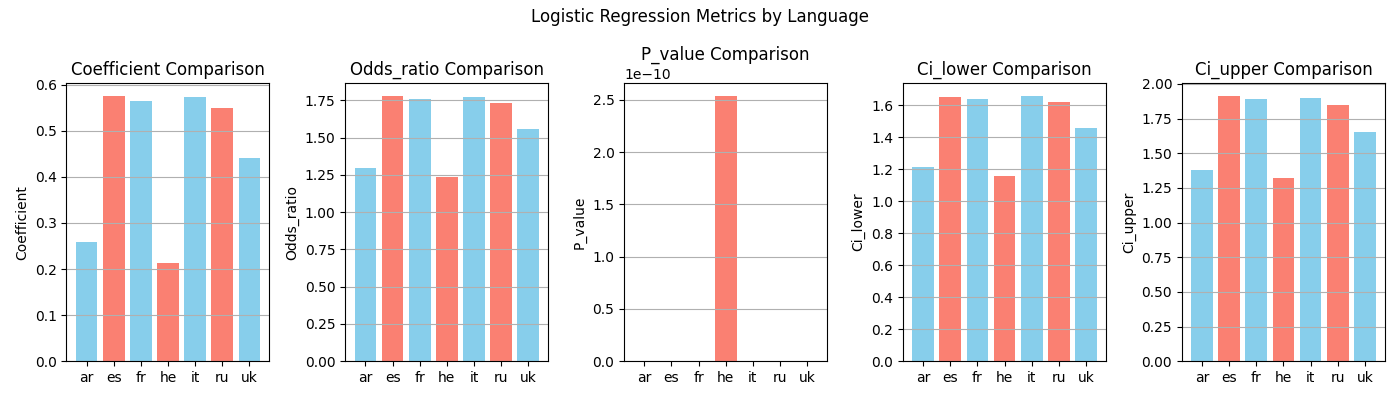

Source data for this figure (header and first rows):
, language, None, coefficient, odds_ratio, p_value, ci_lower, ci_upper, n_observations
0, ar, , 0.258, 1.294, 3.7634734145493534e-16, 1.216, 1.377, 4240
1, es, , 0.5748, 1.777, 3.7728726800295044e-54, 1.652, 1.911, 4240
2, fr, , 0.5646, 1.759, 3.050117751899396e-55, 1.639, 1.888, 4240
3, he, , 0.2125, 1.237, 2.5346567098273255e-10, 1.158, 1.321, 4240
4, it, , 0.5723, 1.772, 3.062659699921962e-62, 1.657, 1.896, 4240
5, ru, , 0.5489, 1.731, 9.253977297211842e-63, 1.624, 1.846, 4240
6, uk, , 0.4417, 1.555, 5.790115431396228e-43, 1.46, 1.657, 4240
